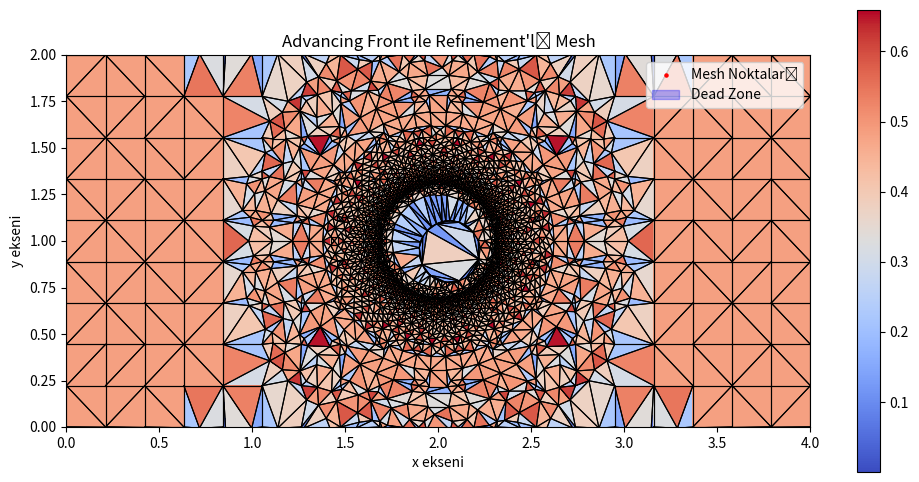

Source code (Python):
import numpy as np
import matplotlib.pyplot as plt
from scipy.spatial import Delaunay

# **Geometri Parametreleri**
Lx, Ly = 4.0, 2.0  # Dikdörtgen boyutları
circle_center = (Lx / 2, Ly / 2)  # Dairenin merkezi
circle_radius = 0.25  # Dairenin yarıçapı

# **Dairenin Kenarında Başlangıç Mesh'i**
num_boundary_points = 50  # Dairenin etrafındaki başlangıç noktaları
theta = np.linspace(0, 2 * np.pi, num_boundary_points, endpoint=False)
x_boundary = circle_center[0] + circle_radius * np.cos(theta)
y_boundary = circle_center[1] + circle_radius * np.sin(theta)

# **Advancing Front ile İçeri Meshleme**
num_layers = 16  # Katman sayısı
first_layer_thickness = 0.05  # İlk katman kalınlığı
thickness_factor = 1.2  # Katman kalınlık faktörü, her katmanda ne kadar genişleyeceğini belirler

all_x, all_y = list(x_boundary), list(y_boundary)

for i in range(1, num_layers + 1):
    # Her katman için kalınlık hesapla
    new_thickness = first_layer_thickness * (thickness_factor ** (i - 1))  # i-1 çünkü ilk katman zaten verilmiş durumda

    # Yeni katmanın yarıçapını hesapla
    new_radius = circle_radius + new_thickness

    # Yeni katmanın noktalarını hesapla
    x_layer = circle_center[0] + new_radius * np.cos(theta)
    y_layer = circle_center[1] + new_radius * np.sin(theta)

    all_x.extend(x_layer)
    all_y.extend(y_layer)

# **Boundary Layer İçin Mesh Yoğunlaştırma**
boundary_x = np.linspace(0, Lx, 20)
boundary_y = np.linspace(0, Ly, 10)
grid_X, grid_Y = np.meshgrid(boundary_x, boundary_y)
grid_points = np.vstack([grid_X.ravel(), grid_Y.ravel()]).T

# **Tüm Noktaları Birleştir**
points = np.vstack([np.array([all_x, all_y]).T, grid_points])

# **Daire İçindeki Noktaları Filtrele**
def filter_points_inside_circle(points, circle_center, circle_radius):
    # Noktaların daire merkezine olan mesafesini hesapla
    distances = np.linalg.norm(points - circle_center, axis=1)

    # Daire içinde kalan noktaları çıkar (dairenin içindekiler hariç)
    filtered_points = points[distances >= circle_radius]

    return filtered_points

# **Daire içindeki noktaları direkt sil, meshlemeden dışarıda bırak**
filtered_points = filter_points_inside_circle(points, circle_center, circle_radius)

# **Delaunay Triangulation ile Mesh Oluştur**
def generate_triangulation(points):
    return Delaunay(points)

tri = generate_triangulation(filtered_points)  # Burada filtrelenmiş noktaları kullanıyoruz

# **Kalite Metriği Hesaplama (Skewness & Orthogonality)**
def calculate_quality(tri, points):
    skewness = []
    orthogonality = []

    for simplex in tri.simplices:
        pts = points[simplex]
        edges = [np.linalg.norm(pts[i] - pts[(i + 1) % 3]) for i in range(3)]
        max_edge = max(edges)
        min_edge = min(edges)
        skew = min_edge / max_edge  # Skewness ölçüsü
        skewness.append(skew)

        # Orthogonality ölçümü için en küçük iç açıyı hesapla
        angles = []
        for i in range(3):
            vec1 = pts[(i + 1) % 3] - pts[i]
            vec2 = pts[(i + 2) % 3] - pts[i]
            dot_product = np.dot(vec1, vec2)
            norm_product = np.linalg.norm(vec1) * np.linalg.norm(vec2)
            angle = np.arccos(dot_product / norm_product) * (180 / np.pi)
            angles.append(angle)
        orthogonality.append(min(angles))

    return np.array(skewness), np.array(orthogonality)


skewness, orthogonality = calculate_quality(tri, filtered_points)
threshold_skew = 0.3  # Skewness için eşik değer
target_orthogonality = 40  # En düşük açı threshold
to_refine = np.where((skewness < threshold_skew) | (orthogonality < target_orthogonality))[0]


# **Refinement (Kötü Kaliteli Mesh'leri İyileştirme)**
def refine_mesh(tri, points, to_refine):
    new_points = list(points)
    for idx in to_refine:
        simplex = tri.simplices[idx]
        centroid = np.mean(points[simplex], axis=0)
        new_points.append(centroid)  # Yeni noktayı ekle
    return np.array(new_points)


# Refinement işlemi
enhanced_points = refine_mesh(tri, filtered_points, to_refine)
tri = generate_triangulation(enhanced_points)
skewness, orthogonality = calculate_quality(tri, enhanced_points)

# **Mesh Görselleştirme (Skewness Colormap ile)**
fig, ax = plt.subplots(figsize=(12, 6), dpi=(500))
quality_map = np.minimum(skewness, orthogonality / 90)  # Normalize edilerek tek colormap
ax.tripcolor(enhanced_points[:, 0], enhanced_points[:, 1], tri.simplices, facecolors=quality_map, cmap='coolwarm',
             edgecolors='k', linewidth=0.5)
ax.scatter(enhanced_points[:, 0], enhanced_points[:, 1], color="red", s=5, label="Mesh Noktaları")

# **Daireyi Çiz**
circle = plt.Circle(circle_center, circle_radius, color='blue', fill=True, alpha=0.3, label="Dead Zone")
ax.add_patch(circle)

# **Hücre Sınırlarını Çiz**
for simplex in tri.simplices:
    # Üçgenin köşelerinin koordinatlarını al
    pts = enhanced_points[simplex]

    # Üçgenin kenarlarını çiz
    for i in range(3):
        x_vals = [pts[i, 0], pts[(i + 1) % 3, 0]]
        y_vals = [pts[i, 1], pts[(i + 1) % 3, 1]]
        ax.plot(x_vals, y_vals, color='black', lw=0.8)  # Kenarları siyah renkte çiz

ax.set_xlim(0, Lx)
ax.set_ylim(0, Ly)
ax.set_xlabel("x ekseni")
ax.set_ylabel("y ekseni")
ax.set_title("Advancing Front ile Refinement'lı Mesh")
ax.legend(loc='upper right')
ax.set_aspect("equal")

plt.colorbar(
    ax.tripcolor(enhanced_points[:, 0], enhanced_points[:, 1], tri.simplices, facecolors=quality_map, cmap='coolwarm'))
plt.show()
